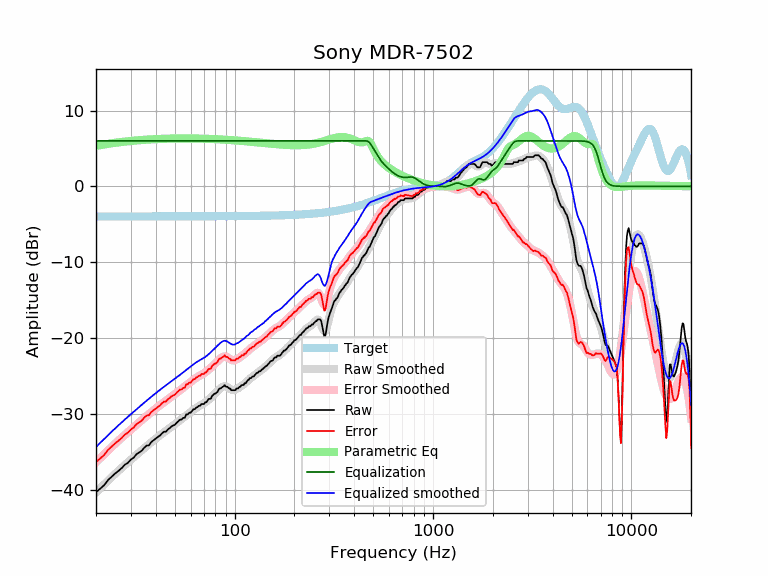

Data behind this chart, as committed beside it:
frequency, raw, error, smoothed, error_smoothed, equalization, parametric_eq, equalized_raw, equalized_smoothed, target
20, -40.34, -36.36, -40.38, -36.40, 6.00, 5.34, -34.34, -34.38, -3.98
21, -39.89, -35.90, -39.84, -35.86, 6.00, 5.44, -33.89, -33.84, -3.98
22, -39.41, -35.43, -39.32, -35.34, 6.00, 5.53, -33.41, -33.32, -3.98
23, -38.75, -34.77, -38.82, -34.84, 6.00, 5.61, -32.75, -32.82, -3.98
24, -38.29, -34.31, -38.36, -34.38, 6.00, 5.68, -32.29, -32.36, -3.98
25, -37.87, -33.89, -37.92, -33.94, 6.00, 5.75, -31.87, -31.92, -3.98
26, -37.52, -33.54, -37.50, -33.53, 6.00, 5.81, -31.52, -31.50, -3.98
27, -37.15, -33.17, -37.11, -33.14, 6.00, 5.86, -31.15, -31.11, -3.98
28, -36.71, -32.73, -36.74, -32.77, 6.00, 5.91, -30.71, -30.74, -3.98
29, -36.47, -32.49, -36.39, -32.42, 6.00, 5.95, -30.47, -30.39, -3.97
30, -36.03, -32.06, -36.05, -32.08, 6.00, 5.99, -30.03, -30.05, -3.97
31, -35.78, -31.81, -35.73, -31.75, 6.00, 6.03, -29.78, -29.73, -3.97
32, -35.33, -31.36, -35.41, -31.44, 6.00, 6.06, -29.33, -29.41, -3.97
33, -35.12, -31.15, -35.11, -31.14, 6.00, 6.09, -29.12, -29.11, -3.97
34, -34.87, -30.90, -34.82, -30.85, 6.00, 6.12, -28.87, -28.82, -3.97
35, -34.48, -30.51, -34.54, -30.57, 6.00, 6.14, -28.48, -28.54, -3.97
36, -34.20, -30.23, -34.27, -30.30, 6.00, 6.16, -28.20, -28.27, -3.97
37, -34.16, -30.19, -34.01, -30.04, 6.00, 6.18, -28.16, -28.01, -3.97
38, -33.73, -29.76, -33.76, -29.79, 6.00, 6.20, -27.73, -27.76, -3.97
39, -33.50, -29.53, -33.52, -29.55, 6.00, 6.22, -27.50, -27.52, -3.97
40, -33.28, -29.31, -33.28, -29.31, 6.00, 6.23, -27.28, -27.28, -3.97
41, -33.05, -29.08, -33.06, -29.09, 6.00, 6.25, -27.05, -27.06, -3.97
42, -32.87, -28.90, -32.85, -28.88, 6.00, 6.26, -26.87, -26.85, -3.97
43, -32.59, -28.62, -32.64, -28.67, 6.00, 6.27, -26.59, -26.64, -3.97
44, -32.36, -28.40, -32.45, -28.48, 6.00, 6.28, -26.36, -26.45, -3.97
45, -32.36, -28.40, -32.26, -28.29, 6.00, 6.29, -26.36, -26.26, -3.97
46, -32.07, -28.10, -32.07, -28.10, 6.00, 6.29, -26.07, -26.07, -3.97
47, -31.91, -27.94, -31.90, -27.93, 6.00, 6.30, -25.91, -25.90, -3.97
48, -31.68, -27.71, -31.72, -27.75, 6.00, 6.31, -25.68, -25.72, -3.97
49, -31.55, -27.58, -31.54, -27.57, 6.00, 6.31, -25.55, -25.54, -3.97
50, -31.45, -27.48, -31.37, -27.40, 6.00, 6.32, -25.45, -25.37, -3.97
51, -31.18, -27.21, -31.20, -27.23, 6.00, 6.32, -25.18, -25.20, -3.97
52, -31.00, -27.03, -31.03, -27.06, 6.00, 6.32, -25.00, -25.03, -3.97
53, -30.77, -26.80, -30.87, -26.90, 6.00, 6.32, -24.77, -24.87, -3.97
54, -30.77, -26.80, -30.70, -26.73, 6.00, 6.32, -24.77, -24.70, -3.97
55, -30.54, -26.57, -30.54, -26.57, 6.00, 6.33, -24.54, -24.54, -3.97
56, -30.54, -26.57, -30.38, -26.41, 6.00, 6.33, -24.54, -24.38, -3.97
57, -30.09, -26.12, -30.23, -26.26, 6.00, 6.33, -24.09, -24.23, -3.97
58, -30.09, -26.12, -30.07, -26.10, 6.00, 6.32, -24.09, -24.07, -3.97
59, -29.86, -25.89, -29.91, -25.95, 6.00, 6.32, -23.86, -23.91, -3.97
60, -29.86, -25.89, -29.76, -25.80, 6.00, 6.32, -23.86, -23.76, -3.97
61, -29.63, -25.66, -29.62, -25.65, 6.00, 6.32, -23.63, -23.62, -3.97
62, -29.40, -25.44, -29.48, -25.51, 6.00, 6.32, -23.40, -23.48, -3.97
63, -29.40, -25.44, -29.35, -25.38, 6.00, 6.31, -23.40, -23.35, -3.97
64, -29.17, -25.21, -29.22, -25.26, 6.00, 6.31, -23.17, -23.22, -3.96
65, -29.12, -25.16, -29.11, -25.14, 6.00, 6.31, -23.12, -23.11, -3.96
66, -28.95, -24.98, -29.00, -25.04, 6.00, 6.30, -22.95, -23.00, -3.96
67, -28.95, -24.98, -28.90, -24.94, 6.00, 6.30, -22.95, -22.90, -3.96
68, -28.72, -24.76, -28.81, -24.85, 6.00, 6.30, -22.72, -22.81, -3.96
69, -28.72, -24.76, -28.71, -24.75, 6.00, 6.29, -22.72, -22.71, -3.96
70, -28.72, -24.76, -28.61, -24.66, 6.00, 6.29, -22.72, -22.61, -3.96
71, -28.49, -24.53, -28.51, -24.55, 6.00, 6.28, -22.49, -22.51, -3.96
72, -28.48, -24.53, -28.39, -24.44, 6.00, 6.28, -22.48, -22.39, -3.96
73, -28.26, -24.31, -28.27, -24.31, 6.00, 6.27, -22.26, -22.27, -3.96
74, -28.03, -24.08, -28.14, -24.18, 6.00, 6.27, -22.03, -22.14, -3.96
75, -28.03, -24.08, -28.00, -24.04, 6.00, 6.26, -22.03, -22.00, -3.95
76, -27.97, -24.02, -27.86, -23.90, 6.00, 6.25, -21.97, -21.86, -3.95
77, -27.63, -23.67, -27.71, -23.76, 6.00, 6.25, -21.63, -21.71, -3.95
78, -27.52, -23.56, -27.57, -23.62, 6.00, 6.24, -21.52, -21.57, -3.95
79, -27.35, -23.40, -27.42, -23.47, 6.00, 6.24, -21.35, -21.42, -3.95
... 553 more rows
